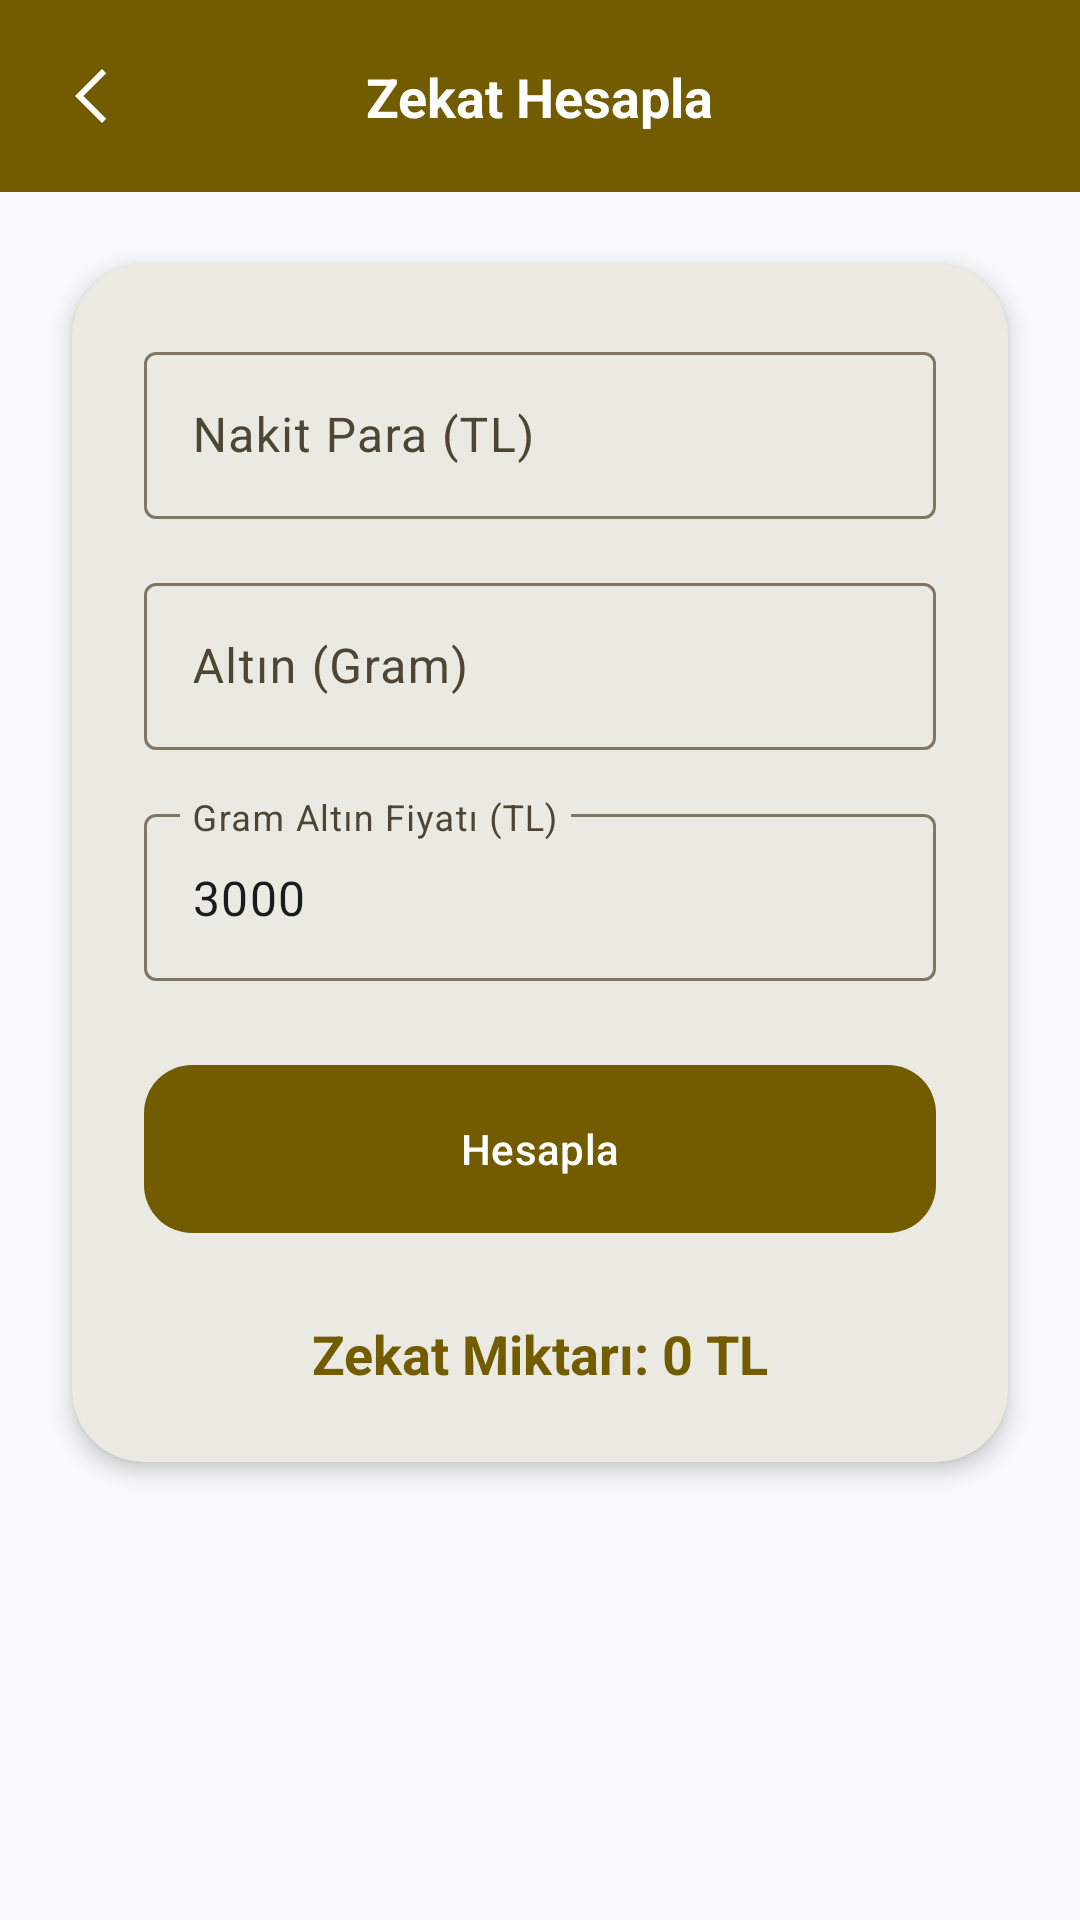

Write the Android layout XML for this screen, with the resource values it uses.
<!-- AndroidManifest.xml: activity theme Theme.Hilalim -->
<!-- res/layout/activity_zekat_calculator.xml -->
<?xml version="1.0" encoding="utf-8"?>
<androidx.constraintlayout.widget.ConstraintLayout xmlns:android="http://schemas.android.com/apk/res/android"
    xmlns:app="http://schemas.android.com/apk/res-auto"
    xmlns:tools="http://schemas.android.com/tools"
    android:layout_width="match_parent"
    android:layout_height="match_parent"
    android:background="@color/neutral_bg">

    <androidx.constraintlayout.widget.ConstraintLayout
        android:id="@+id/zekat_header"
        android:layout_width="match_parent"
        android:layout_height="64dp"
        android:background="@color/header_bg"
        android:paddingHorizontal="16dp"
        app:layout_constraintTop_toTopOf="parent">

        <ImageView
            android:id="@+id/btn_back"
            android:layout_width="40dp"
            android:layout_height="40dp"
            android:padding="8dp"
            android:src="@drawable/ic_back_arrow"
            app:layout_constraintBottom_toBottomOf="parent"
            app:layout_constraintStart_toStartOf="parent"
            app:layout_constraintTop_toTopOf="parent"
            app:tint="@color/white" />

        <TextView
            android:layout_width="wrap_content"
            android:layout_height="wrap_content"
            android:text="@string/zekat_title"
            android:textColor="@color/white"
            android:textSize="18sp"
            android:textStyle="bold"
            app:layout_constraintBottom_toBottomOf="parent"
            app:layout_constraintEnd_toEndOf="parent"
            app:layout_constraintStart_toStartOf="parent"
            app:layout_constraintTop_toTopOf="parent" />
    </androidx.constraintlayout.widget.ConstraintLayout>

    <com.google.android.material.card.MaterialCardView
        android:layout_width="match_parent"
        android:layout_height="wrap_content"
        android:layout_margin="24dp"
        app:cardCornerRadius="24dp"
        app:cardElevation="4dp"
        app:strokeWidth="0dp"
        app:layout_constraintTop_toBottomOf="@id/zekat_header">

        <LinearLayout
            android:layout_width="match_parent"
            android:layout_height="wrap_content"
            android:orientation="vertical"
            android:padding="24dp">

            <com.google.android.material.textfield.TextInputLayout
                android:layout_width="match_parent"
                android:layout_height="wrap_content"
                android:hint="@string/zekat_cash_hint"
                style="@style/Widget.Material3.TextInputLayout.OutlinedBox">
                <com.google.android.material.textfield.TextInputEditText
                    android:id="@+id/et_cash"
                    android:layout_width="match_parent"
                    android:layout_height="wrap_content"
                    android:inputType="numberDecimal" />
            </com.google.android.material.textfield.TextInputLayout>

            <com.google.android.material.textfield.TextInputLayout
                android:layout_width="match_parent"
                android:layout_height="wrap_content"
                android:layout_marginTop="16dp"
                android:hint="@string/zekat_gold_hint"
                style="@style/Widget.Material3.TextInputLayout.OutlinedBox">
                <com.google.android.material.textfield.TextInputEditText
                    android:id="@+id/et_gold"
                    android:layout_width="match_parent"
                    android:layout_height="wrap_content"
                    android:inputType="numberDecimal" />
            </com.google.android.material.textfield.TextInputLayout>

            <com.google.android.material.textfield.TextInputLayout
                android:layout_width="match_parent"
                android:layout_height="wrap_content"
                android:layout_marginTop="16dp"
                android:hint="@string/gold_price_per_gram"
                style="@style/Widget.Material3.TextInputLayout.OutlinedBox">
                <com.google.android.material.textfield.TextInputEditText
                    android:id="@+id/et_gold_price"
                    android:layout_width="match_parent"
                    android:layout_height="wrap_content"
                    android:inputType="numberDecimal"
                    android:text="3000" />
            </com.google.android.material.textfield.TextInputLayout>

            <com.google.android.material.button.MaterialButton
                android:id="@+id/btn_calculate"
                android:layout_width="match_parent"
                android:layout_height="64dp"
                android:layout_marginTop="24dp"
                android:text="@string/zekat_calculate"
                app:cornerRadius="16dp" />

            <TextView
                android:id="@+id/txt_result"
                android:layout_width="match_parent"
                android:layout_height="wrap_content"
                android:layout_marginTop="24dp"
                android:gravity="center"
                android:text="Zekat Miktarı: 0 TL"
                android:textColor="@color/primary"
                android:textSize="18sp"
                android:textStyle="bold" />

        </LinearLayout>
    </com.google.android.material.card.MaterialCardView>

</androidx.constraintlayout.widget.ConstraintLayout>
<!-- resources referenced by this layout -->
<resources>
  <color name="header_bg">#735C00</color>
  <color name="neutral_bg">@color/md_theme_light_background</color>
  <color name="primary">@color/md_theme_light_primary</color>
  <color name="white">#FFFFFFFF</color>
  <!-- drawable ic_back_arrow (drawable) -->
  <vector xmlns:android="http://schemas.android.com/apk/res/android"
      android:width="24dp"
      android:height="24dp"
      android:viewportWidth="960"
      android:viewportHeight="960"
      android:autoMirrored="true"
      android:tint="?attr/colorControlNormal">
    <path
        android:fillColor="@android:color/white"
        android:pathData="M400,840L40,480L400,120L456,176L152,480L456,784L400,840Z"/>
  </vector>
  <string name="gold_price_per_gram">Gram Altın Fiyatı (TL)</string>
  <string name="zekat_calculate">Hesapla</string>
  <string name="zekat_cash_hint">Nakit Para (TL)</string>
  <string name="zekat_gold_hint">Altın (Gram)</string>
  <string name="zekat_title">Zekat Hesapla</string>
  <style name="Theme.Hilalim" parent="Base.Theme.Hilalim" />
  <color name="md_theme_light_background">#F8F9FA</color>
  <color name="md_theme_light_primary">#735C00</color>
  <color name="md_theme_light_onPrimary">#FFFFFF</color>
  <color name="md_theme_light_primaryContainer">#D4AF37</color>
  <color name="md_theme_light_onPrimaryContainer">#554300</color>
  <color name="md_theme_light_secondary">#5E5F5C</color>
  <color name="md_theme_light_onSecondary">#FFFFFF</color>
  <color name="md_theme_light_secondaryContainer">#E0E0DC</color>
  <color name="md_theme_light_onSecondaryContainer">#626360</color>
  <color name="md_theme_light_tertiary">#5F5F56</color>
  <color name="md_theme_light_onTertiary">#FFFFFF</color>
  <color name="md_theme_light_tertiaryContainer">#B4B3A8</color>
  <color name="md_theme_light_onTertiaryContainer">#45453D</color>
  <color name="md_theme_light_surface">#F8F9FA</color>
  <color name="md_theme_light_onSurface">#191C1D</color>
  <color name="md_theme_light_surfaceVariant">#E1E3E4</color>
  <color name="md_theme_light_onSurfaceVariant">#4D4635</color>
  <color name="md_theme_light_outline">#7F7663</color>
  <color name="md_theme_light_inverseSurface">#2E3132</color>
  <color name="md_theme_light_inverseOnSurface">#EFF1F2</color>
  <color name="md_theme_light_error">#BA1A1A</color>
  <color name="md_theme_light_onError">#FFFFFF</color>
  <color name="md_theme_light_errorContainer">#FFDAD6</color>
  <color name="md_theme_light_onErrorContainer">#93000A</color>
</resources>
